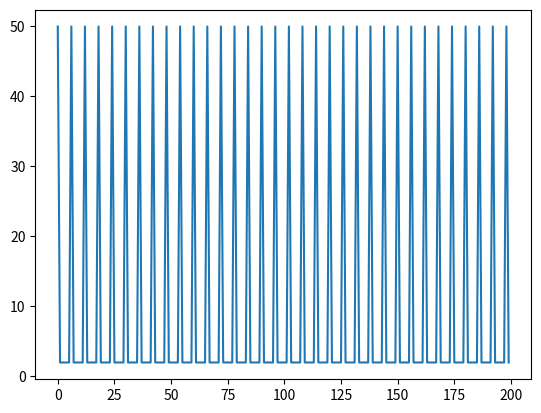

Reproduce this figure in Python.
from __future__ import print_function
"""
Created on Wed Apr 22 16:02:53 2015

Basic integrate-and-fire neuron 
[redacted]

[redacted]
"""

import numpy as np
import matplotlib.pyplot as plt


# input current
I = 10000 # nA

# capacitance and leak resistance
C = 1 # nF
R = 40 # M ohms

# I & F implementation dV/dt = - V/RC + I/C
# Using h = 1 ms step size, Euler method

spikes = 0

V = 0
tstop = 200
abs_ref = 5 # absolute refractory period 
ref = 0 # absolute refractory period counter
V_trace = []  # voltage trace for plotting
V_th = 10 # spike threshold

for t in range(tstop):
  
   if not ref:
       V = V - (V/(R*C)) + (I/C)
   else:
       ref -= 1
       V = 0.2 * V_th # reset voltage
   
   if V > V_th:
       spikes = spikes+1
       V = 50 # emit spike
       ref = abs_ref # set refractory counter

   V_trace += [V]


plt.plot(V_trace)
plt.show()
print(spikes/tstop*1000)